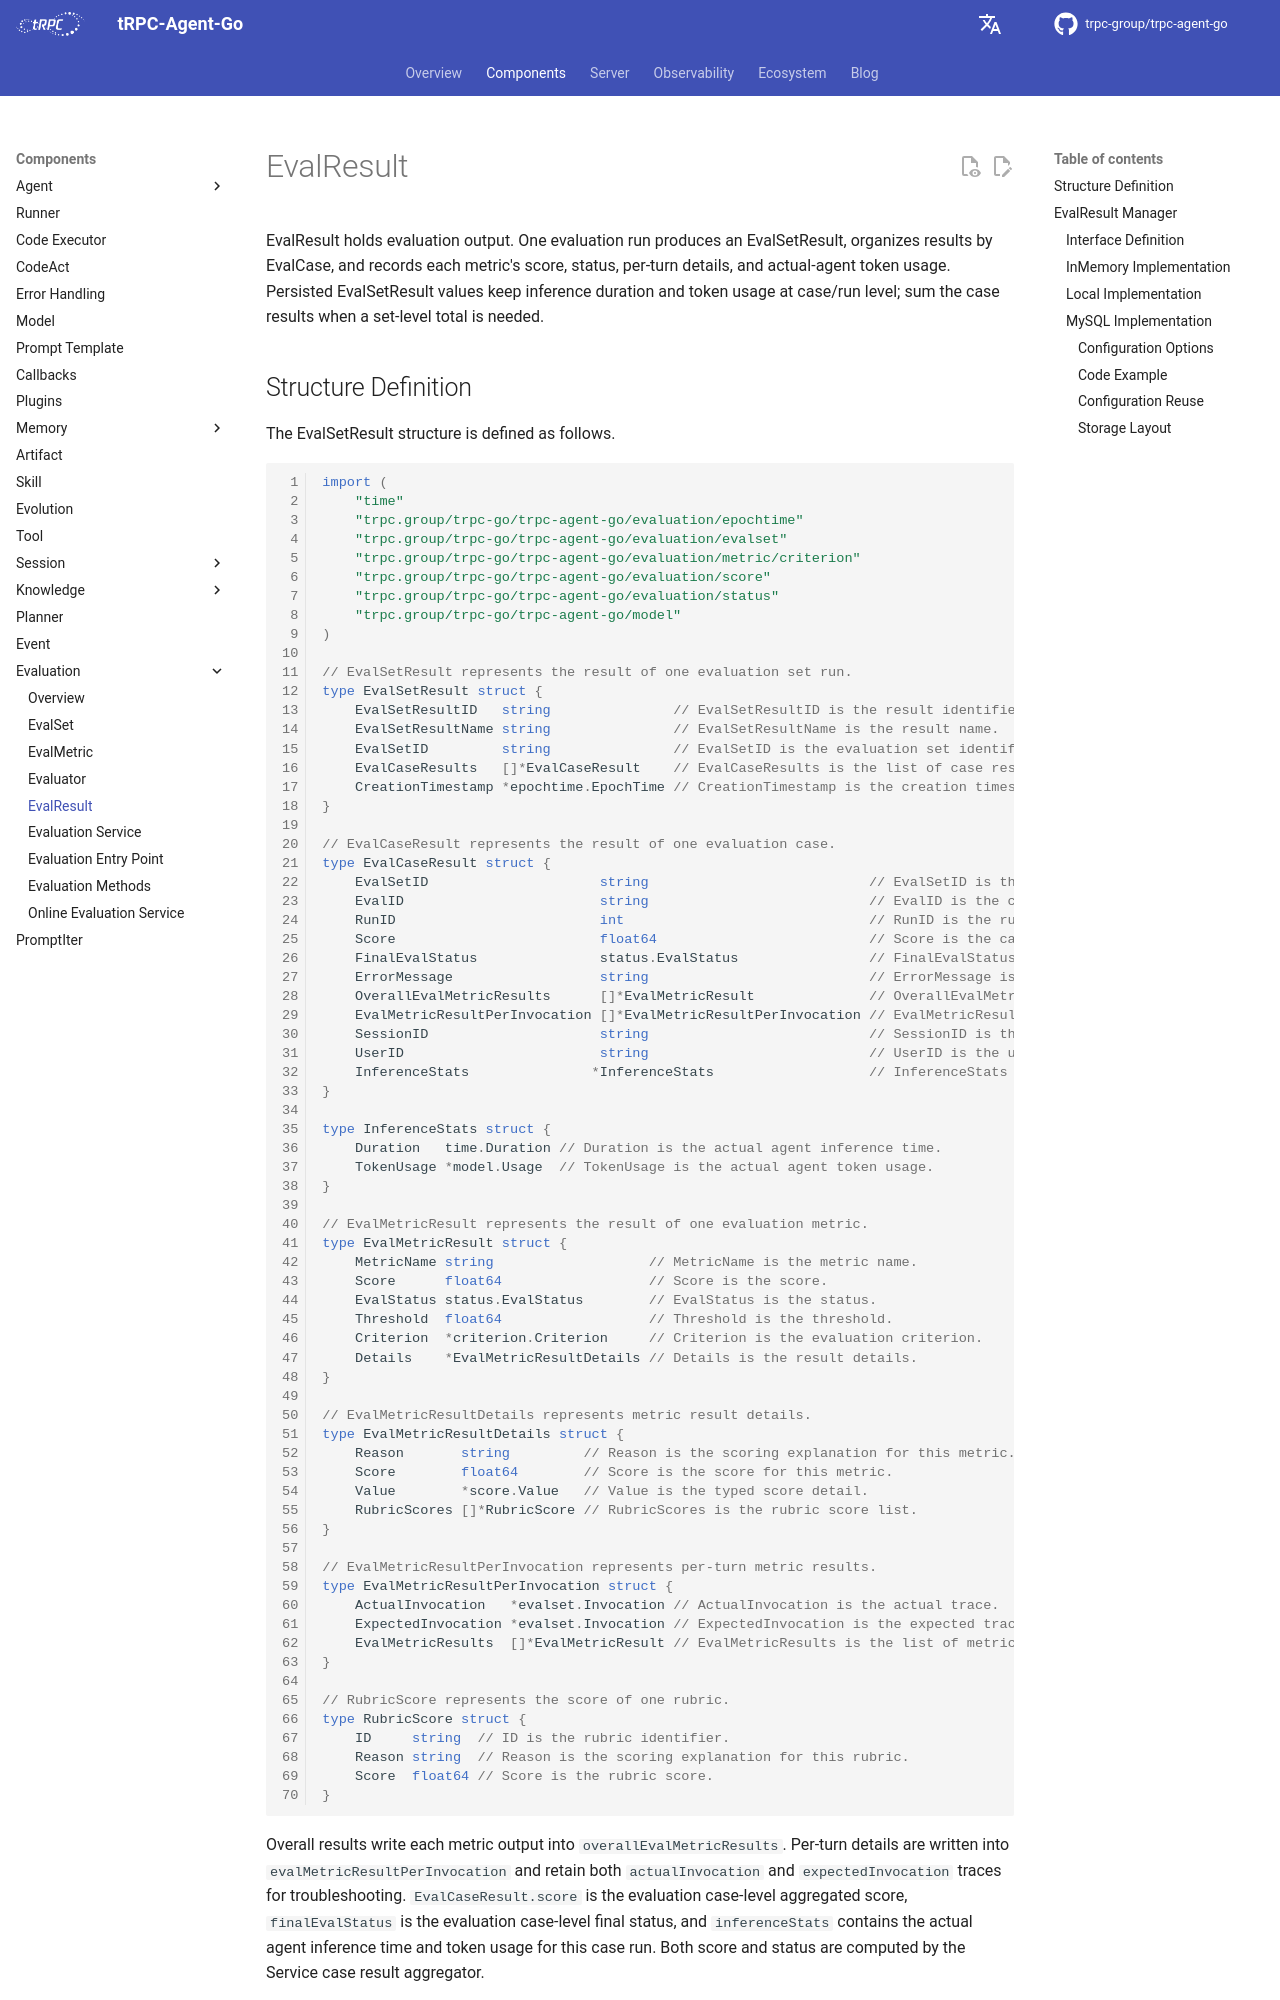

repository: trpc-group/trpc-agent-go · page: evaluation/evalresult/index.html · generator: mkdocs

# EvalResult

EvalResult holds evaluation output. One evaluation run produces an EvalSetResult, organizes results by EvalCase, and records each metric's score, status, per-turn details, and actual-agent token usage. Persisted EvalSetResult values keep inference duration and token usage at case/run level; sum the case results when a set-level total is needed.
